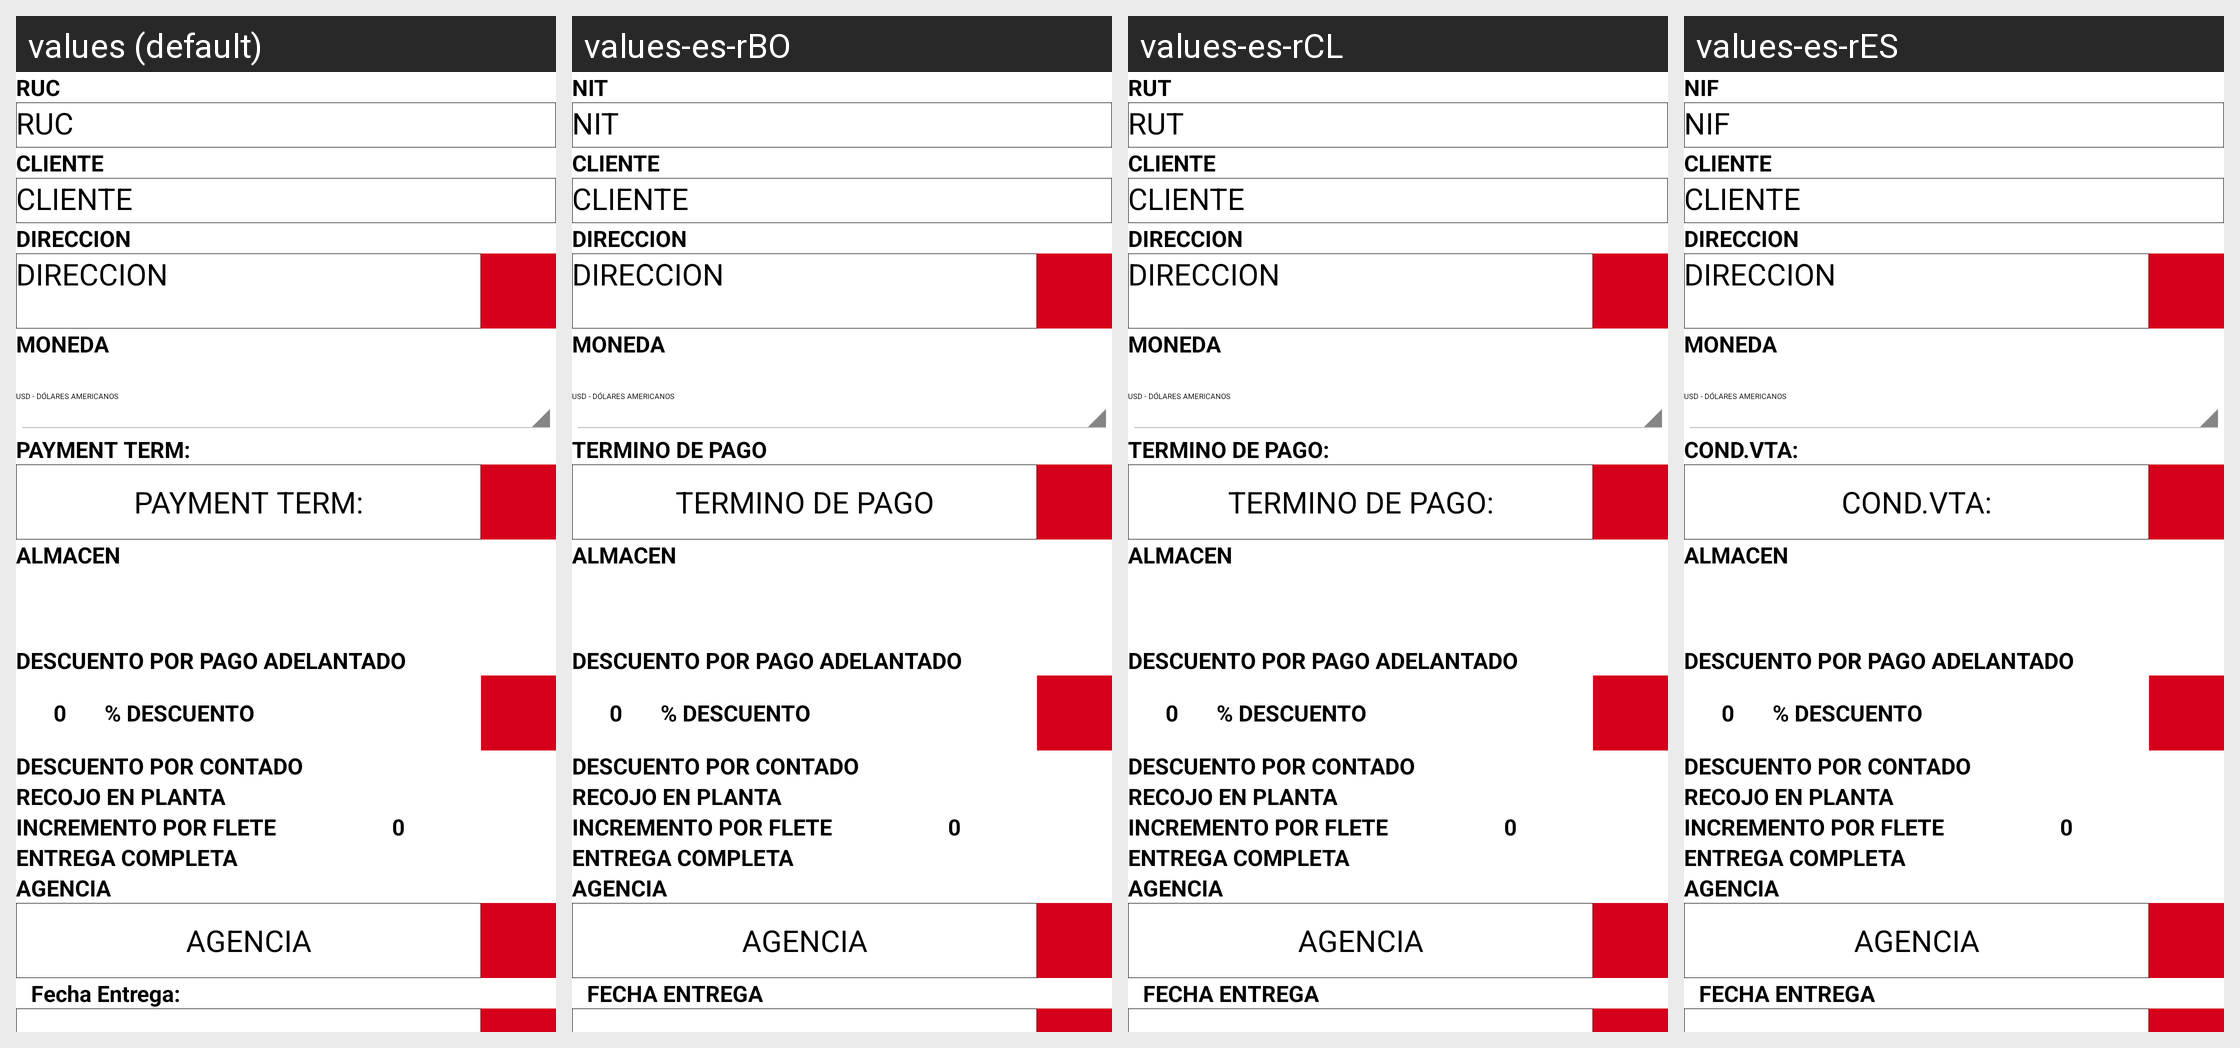

Locale-by-locale string values for the Android screen shown in this grid:
Android screen res/layout/fragment_orden_venta_cabecera_peru.xml rendered under 4 locales, left to right: values (default), values-es-rBO, values-es-rCL, values-es-rES. Device: Nexus 5 (rendered at 1080×1920; each locale shown at half size, 540×960, under a caption strip naming it); theme AppTheme.NoActionBar.
Other locales in the repository, not shown: values-ar-rMA, values-en-rUS, values-es-rEC, values-es-rPE, values-es-rPY, values-fr-rMA.
Strings drawn on this screen, with the default value and each locale's value (text and hints the layout hard-codes, and strings that could not be matched under every locale, appear in the picture but are not listed):

ruc
  values: RUC
  values-es-rBO: NIT
  values-es-rCL: RUT
  values-es-rES: NIF

client
  values: Cliente
  values-es-rBO: Cliente  [not translated; the default value is used]
  values-es-rCL: Cliente  [not translated; the default value is used]
  values-es-rES: Cliente  [not translated; the default value is used]

lbl_street
  values: Direccion
  values-es-rBO: Direccion
  values-es-rCL: Direccion
  values-es-rES: Direccion

lbl_currency
  values: Moneda
  values-es-rBO: Moneda
  values-es-rCL: Moneda
  values-es-rES: Moneda

lbl_payment_term
  values: Payment Term:
  values-es-rBO: Termino de Pago
  values-es-rCL: Termino de Pago:
  values-es-rES: Cond.Vta:

warehouse
  values: Almacen
  values-es-rBO: Almacen
  values-es-rCL: Almacen  [not translated; the default value is used]
  values-es-rES: Almacen  [not translated; the default value is used]

early_payment_discount
  values: Descuento por pago adelantado
  values-es-rBO: Descuento por pago adelantado
  values-es-rCL: Descuento por pago adelantado  [not translated; the default value is used]
  values-es-rES: Descuento por pago adelantado  [not translated; the default value is used]

percent_discount
  values: % Descuento
  values-es-rBO: % Descuento  [not translated; the default value is used]
  values-es-rCL: % Descuento  [not translated; the default value is used]
  values-es-rES: % Descuento  [not translated; the default value is used]

cash_discount
  values: Descuento por contado
  values-es-rBO: Descuento por contado
  values-es-rCL: Descuento por contado  [not translated; the default value is used]
  values-es-rES: Descuento por contado  [not translated; the default value is used]

sale_counter
  values: Recojo en Planta
  values-es-rBO: Recojo en Planta  [not translated; the default value is used]
  values-es-rCL: Recojo en Planta  [not translated; the default value is used]
  values-es-rES: Recojo en Planta  [not translated; the default value is used]

increment_flete
  values: Incremento por Flete
  values-es-rBO: Incremento por Flete  [not translated; the default value is used]
  values-es-rCL: Incremento por Flete  [not translated; the default value is used]
  values-es-rES: Incremento por Flete  [not translated; the default value is used]

ovcomplete
  values: Entrega Completa
  values-es-rBO: Entrega Completa  [not translated; the default value is used]
  values-es-rCL: Entrega Completa  [not translated; the default value is used]
  values-es-rES: Entrega Completa  [not translated; the default value is used]

agency
  values: Agencia
  values-es-rBO: Agencia  [not translated; the default value is used]
  values-es-rCL: Agencia  [not translated; the default value is used]
  values-es-rES: Agencia  [not translated; the default value is used]

lbl_dispatch_date
  values: Fecha Entrega:
  values-es-rBO: FECHA ENTREGA
  values-es-rCL: FECHA ENTREGA
  values-es-rES: FECHA ENTREGA
